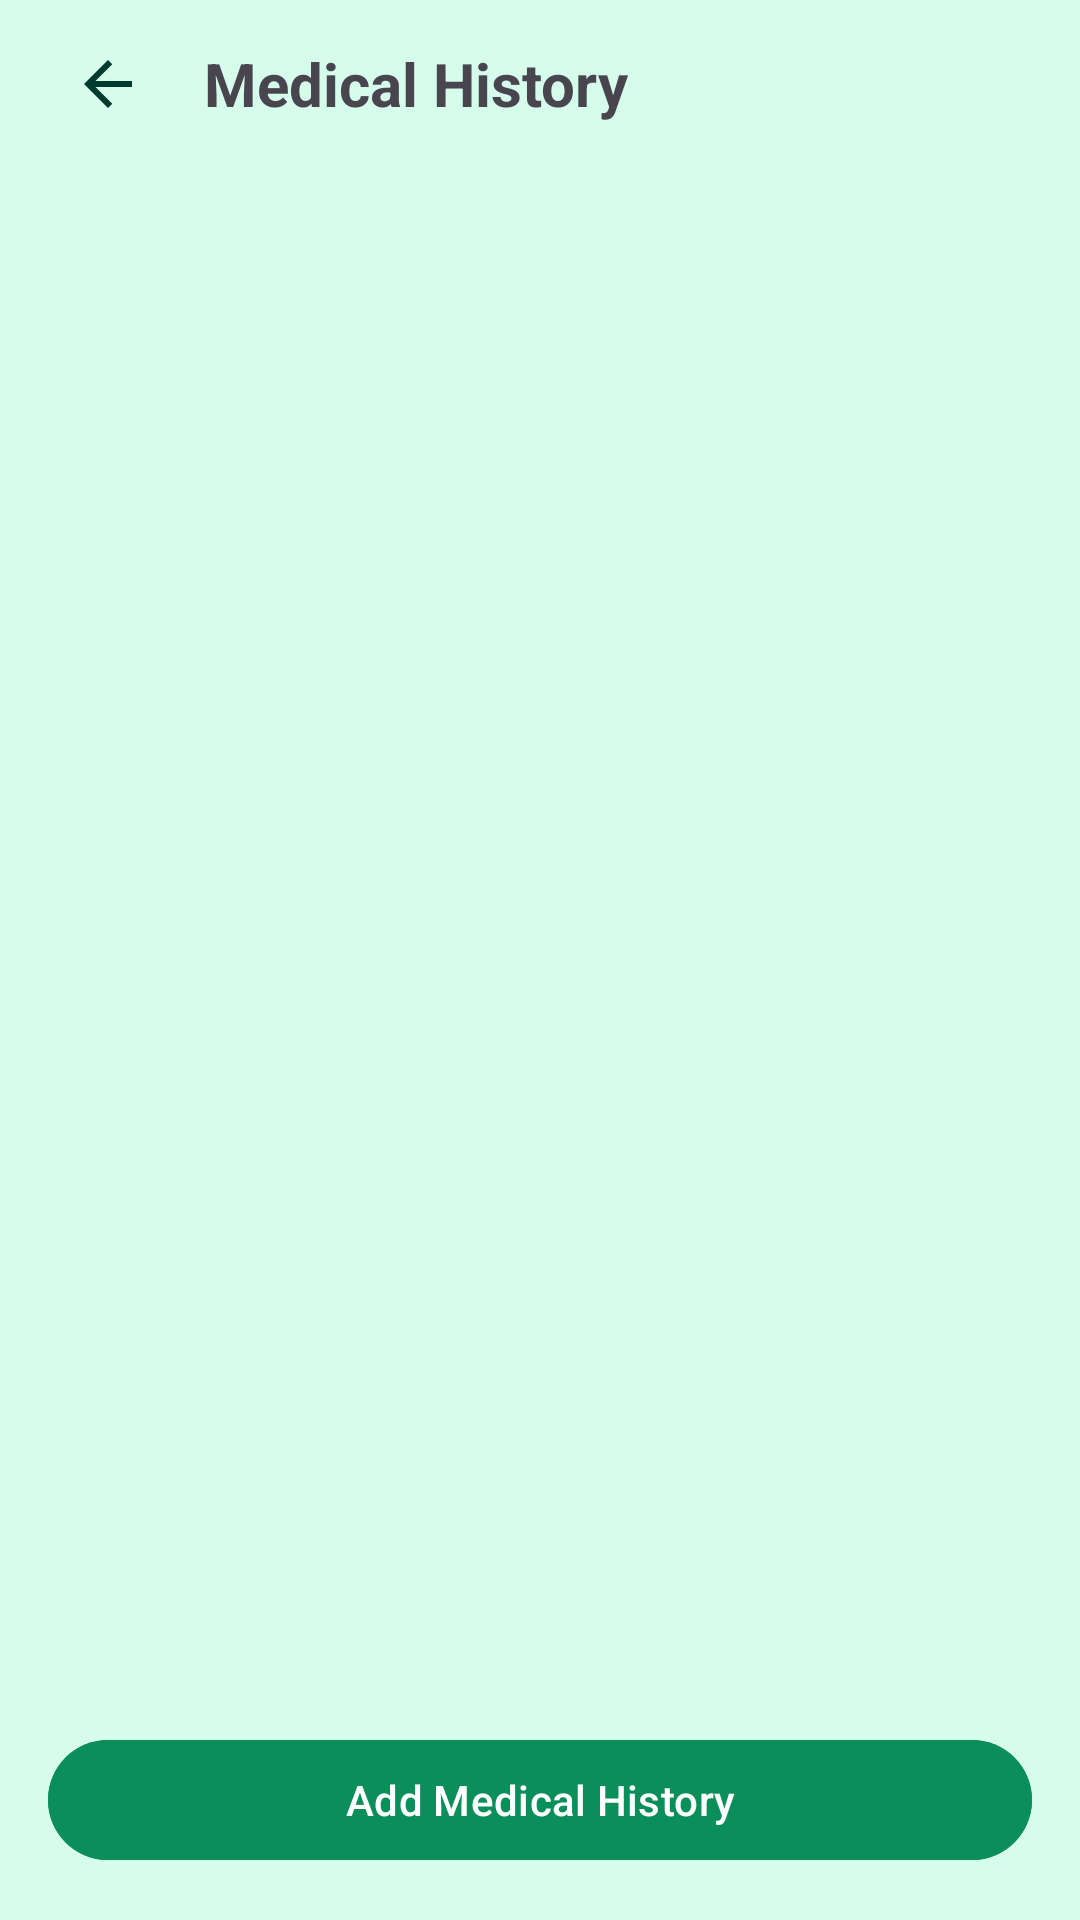

The Android layout XML behind this screen, and the referenced resources:
<!-- AndroidManifest.xml: application theme Theme.FinalyearProjectA -->
<!-- res/layout/activity_medical_history.xml -->
<LinearLayout
    xmlns:android="http://schemas.android.com/apk/res/android"
    android:layout_width="match_parent"
    android:layout_height="match_parent"
    android:background="#D6FCEC"
    android:orientation="vertical">

    
    <LinearLayout
        android:id="@+id/topBar"
        android:layout_width="match_parent"
        android:layout_height="56dp"
        android:gravity="center_vertical"
        android:paddingHorizontal="16dp"
        android:elevation="4dp">

        <ImageButton
            android:clickable="true"
            android:focusable="true"
            android:foreground="?attr/selectableItemBackground"
            android:id="@+id/btn_back_view"
            android:layout_width="40dp"
            android:layout_height="40dp"
            android:background="@android:color/transparent"
            android:src="@drawable/ic_arrow_back"
            android:contentDescription="Back"/>

        <TextView
            android:layout_width="wrap_content"
            android:layout_height="wrap_content"
            android:text="Medical History"
            android:textSize="20sp"
            android:textStyle="bold"
            android:layout_marginStart="12dp"/>
    </LinearLayout>

    
    <androidx.recyclerview.widget.RecyclerView
        android:id="@+id/recyclerMedicalHistory"
        android:layout_width="match_parent"
        android:layout_height="0dp"
        android:layout_weight="1"
        android:padding="16dp"/>

    
    <com.google.android.material.button.MaterialButton
        android:id="@+id/btnAddHistory"
        android:layout_width="match_parent"
        android:layout_height="wrap_content"
        android:text="Add Medical History"
        android:backgroundTint="#0B8F5A"
        android:layout_margin="16dp"/>

</LinearLayout>
<!-- resources referenced by this layout -->
<resources>
  <!-- drawable ic_arrow_back (drawable) -->
  <vector xmlns:android="http://schemas.android.com/apk/res/android" android:autoMirrored="true" android:height="24dp" android:tint="#003A2C" android:viewportHeight="960" android:viewportWidth="960" android:width="24dp">
        
      <path android:fillColor="@android:color/white" android:pathData="M313,520L537,744L480,800L160,480L480,160L537,216L313,440L800,440L800,520L313,520Z"/>
      
  </vector>
  <style name="Theme.FinalyearProjectA" parent="Base.Theme.FinalyearProjectA" />
  <style name="Base.Theme.FinalyearProjectA" parent="Theme.Material3.DayNight.NoActionBar">
          
          
          <item name="android:statusBarColor">#A9D6C4</item>
          <item name="android:windowLightStatusBar">false</item>
      </style>
</resources>
